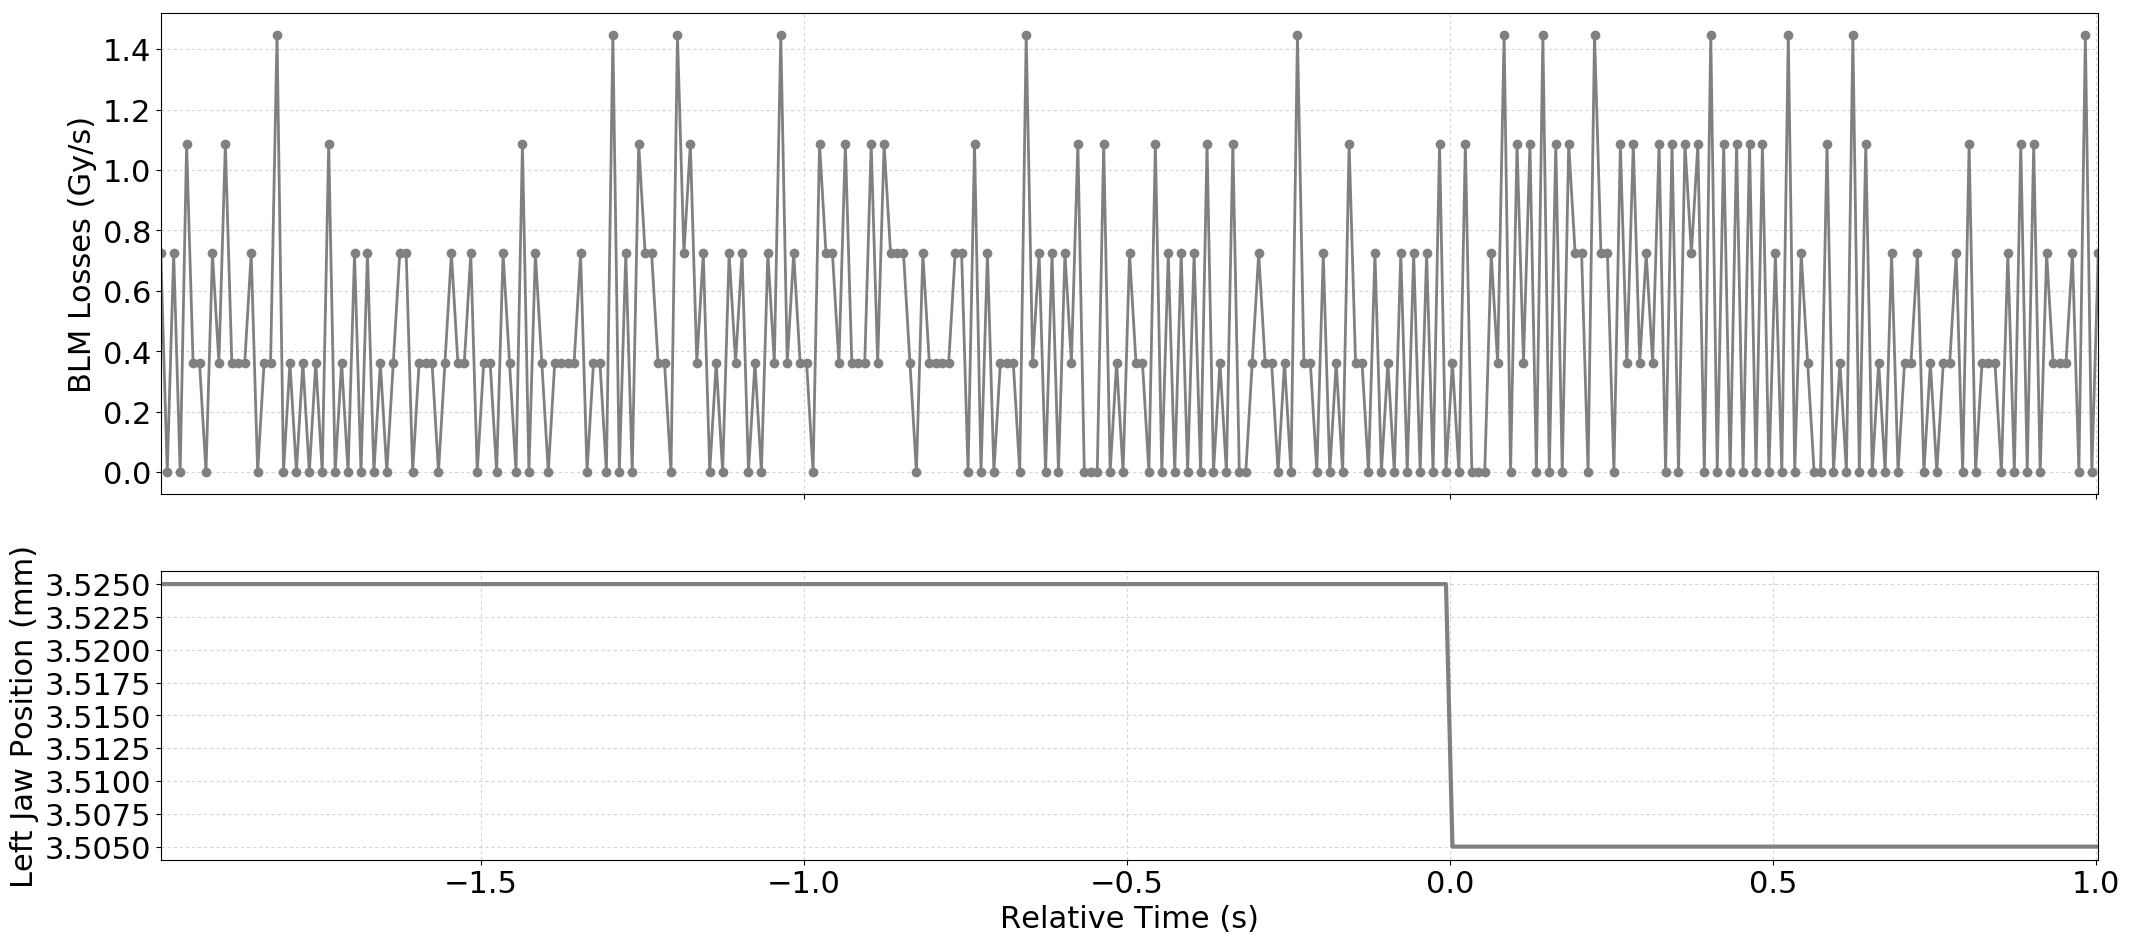

The data file committed next to this chart (first rows):
Timestamp, position, BLMTI.06L7.B1E10_TCP.D6L7.B1
1493559559370, 3.525, 7.240000000000001e-07
1493559559380, 3.525, 0.0
1493559559390, 3.525, 7.240000000000001e-07
1493559559400, 3.525, 0.0
1493559559410, 3.525, 1.0859999999999999e-06
1493559559420, 3.525, 3.6200000000000004e-07
1493559559430, 3.525, 3.6200000000000004e-07
1493559559440, 3.525, 0.0
1493559559450, 3.525, 7.240000000000001e-07
1493559559460, 3.525, 3.6200000000000004e-07
1493559559470, 3.525, 1.0859999999999999e-06
1493559559480, 3.525, 3.6200000000000004e-07
1493559559490, 3.525, 3.6200000000000004e-07
1493559559500, 3.525, 3.6200000000000004e-07
1493559559510, 3.525, 7.240000000000001e-07
1493559559520, 3.525, 0.0
1493559559530, 3.525, 3.6200000000000004e-07
1493559559540, 3.525, 3.6200000000000004e-07
1493559559550, 3.525, 1.4480000000000002e-06
1493559559560, 3.525, 0.0
1493559559570, 3.525, 3.6200000000000004e-07
1493559559580, 3.525, 0.0
1493559559590, 3.525, 3.6200000000000004e-07
1493559559600, 3.525, 0.0
1493559559610, 3.525, 3.6200000000000004e-07
1493559559620, 3.525, 0.0
1493559559630, 3.525, 1.0859999999999999e-06
1493559559640, 3.525, 0.0
1493559559650, 3.525, 3.6200000000000004e-07
1493559559660, 3.525, 0.0
1493559559670, 3.525, 7.240000000000001e-07
1493559559680, 3.525, 0.0
1493559559690, 3.525, 7.240000000000001e-07
1493559559700, 3.525, 0.0
1493559559710, 3.525, 3.6200000000000004e-07
1493559559720, 3.525, 0.0
1493559559730, 3.525, 3.6200000000000004e-07
1493559559740, 3.525, 7.240000000000001e-07
1493559559750, 3.525, 7.240000000000001e-07
1493559559760, 3.525, 0.0
1493559559770, 3.525, 3.6200000000000004e-07
1493559559780, 3.525, 3.6200000000000004e-07
1493559559790, 3.525, 3.6200000000000004e-07
1493559559800, 3.525, 0.0
1493559559810, 3.525, 3.6200000000000004e-07
1493559559820, 3.525, 7.240000000000001e-07
1493559559830, 3.525, 3.6200000000000004e-07
1493559559840, 3.525, 3.6200000000000004e-07
1493559559850, 3.525, 7.240000000000001e-07
1493559559860, 3.525, 0.0
1493559559870, 3.525, 3.6200000000000004e-07
1493559559880, 3.525, 3.6200000000000004e-07
1493559559890, 3.525, 0.0
1493559559900, 3.525, 7.240000000000001e-07
1493559559910, 3.525, 3.6200000000000004e-07
1493559559920, 3.525, 0.0
1493559559930, 3.525, 1.0859999999999999e-06
1493559559940, 3.525, 0.0
1493559559950, 3.525, 7.240000000000001e-07
1493559559960, 3.525, 3.6200000000000004e-07
... 241 more rows
